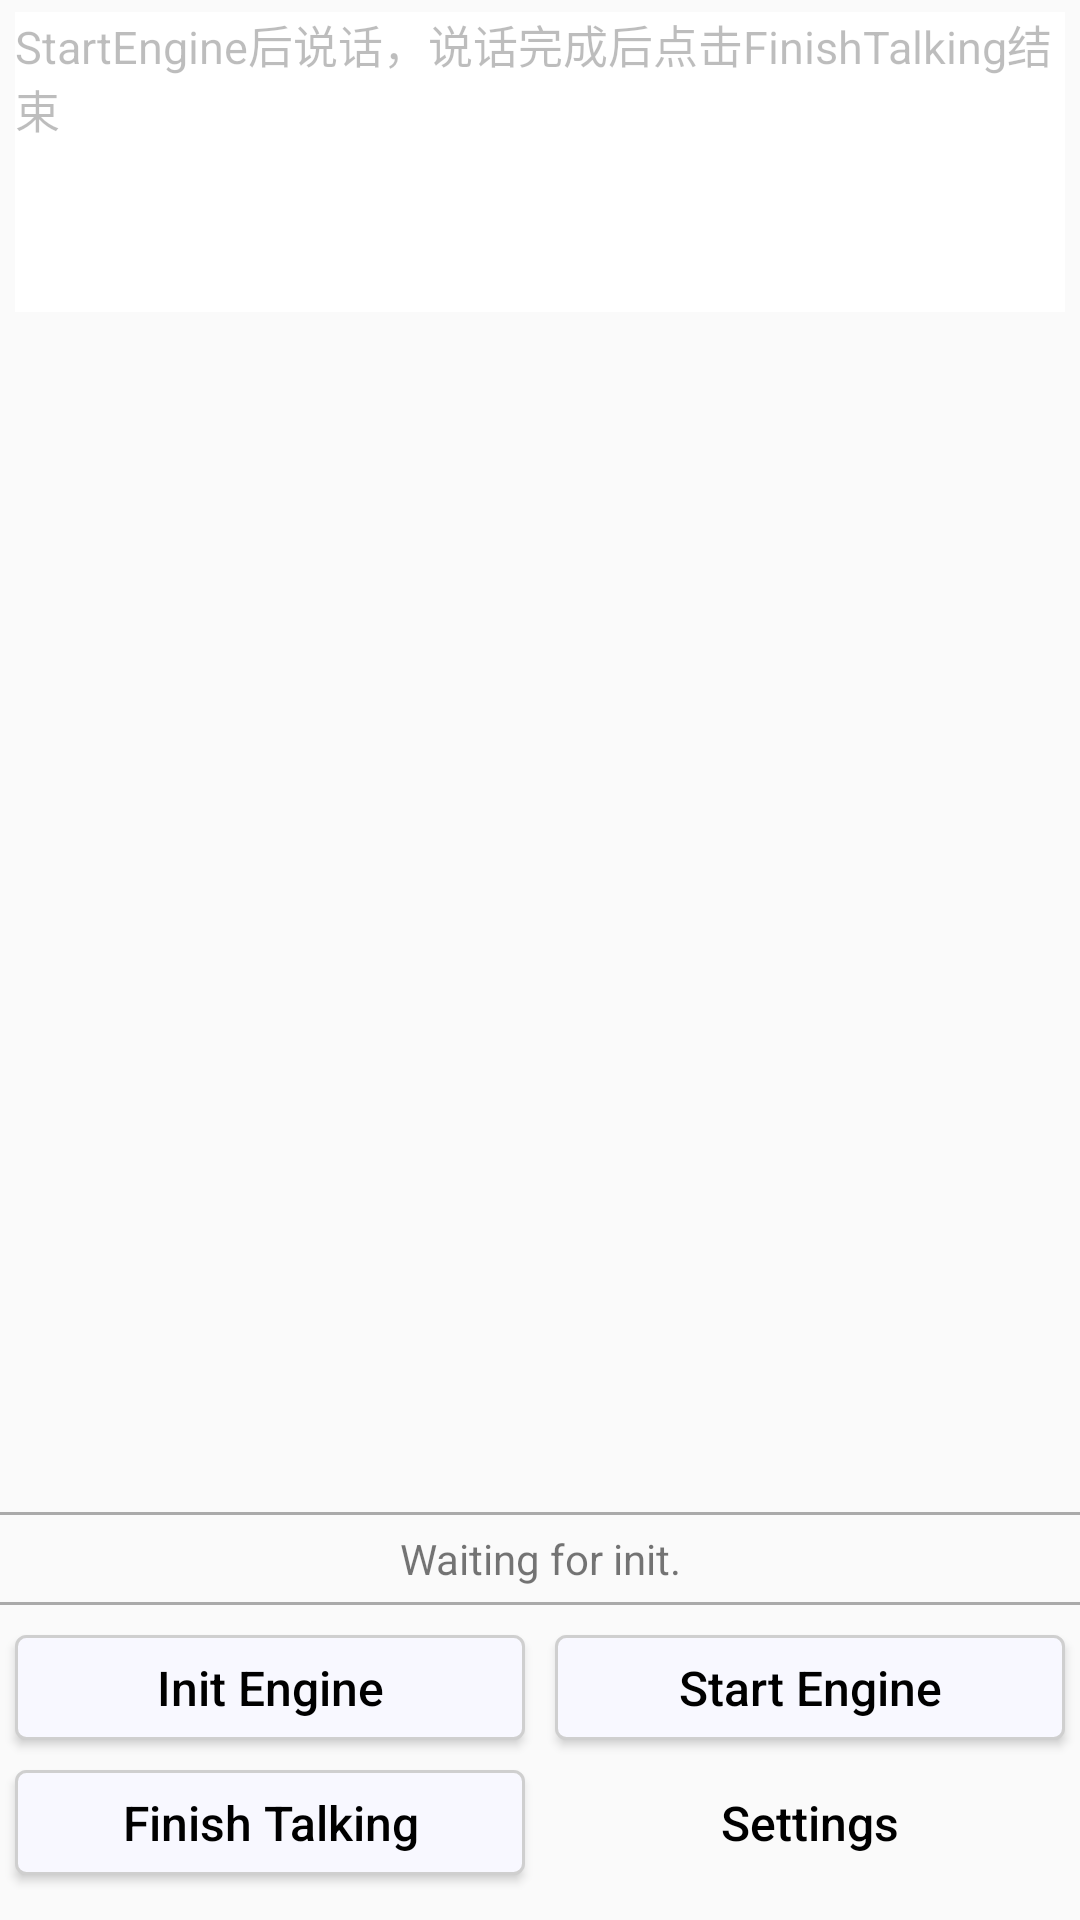

Write the Android layout XML for this screen, with the resource values it uses.
<!-- AndroidManifest.xml: activity theme AppTheme.NoActionBar -->
<!-- res/layout/activity_voiceconv.xml -->
<?xml version="1.0" encoding="utf-8"?>
<LinearLayout
    xmlns:android="http://schemas.android.com/apk/res/android"
    xmlns:tools="http://schemas.android.com/tools"
    android:layout_width="match_parent"
    android:layout_height="match_parent"
    android:orientation="vertical"
    android:padding="0dp">

    <LinearLayout
        android:layout_width="match_parent"
        android:layout_height="wrap_content"
        android:layout_marginTop="2dp"
        android:layout_marginBottom="2dp"
        android:layout_weight="1"
        android:focusable="true"
        android:focusableInTouchMode="true"
        android:gravity="top"
        android:orientation="vertical">

        <EditText
            android:id="@+id/refer_text"
            android:layout_width="match_parent"
            android:layout_height="100dp"
            android:layout_marginLeft="5dp"
            android:layout_marginTop="2dp"
            android:layout_marginRight="5dp"
            android:autofillHints=""
            android:background="@android:color/background_light"
            android:focusable="true"
            android:focusableInTouchMode="true"
            android:gravity="top"
            android:text="@string/voiceconv_input_hint"
            android:inputType="textMultiLine|text"
            android:textSize="15sp"
            tools:targetApi="o"
            android:enabled="false" />

        <TextView
            android:id="@+id/result_text"
            android:layout_width="match_parent"
            android:layout_height="150dp"
            android:layout_marginLeft="5dp"
            android:layout_marginTop="2dp"
            android:layout_marginRight="5dp"
            android:layout_marginBottom="2dp"
            android:gravity="bottom|center"
            android:scrollbars="vertical"
            android:textAppearance="?android:attr/textAppearanceMedium"
            android:textSize="15sp" />
    </LinearLayout>

    <LinearLayout
        android:layout_width="match_parent"
        android:layout_height="wrap_content"
        android:layout_marginTop="2dp"
        android:layout_marginBottom="10dp"
        android:layout_weight="1"
        android:gravity="bottom"
        android:orientation="vertical">

        <View
            android:layout_width="match_parent"
            android:layout_height="1dp"
            android:layout_marginTop="5dp"
            android:layout_marginBottom="5dp"
            android:background="@android:color/darker_gray" />

        <TextView
            android:id="@+id/engine_status"
            style="@android:style/Widget.DeviceDefault.TextView"
            android:layout_width="match_parent"
            android:layout_height="wrap_content"
            android:layout_gravity="center"
            android:gravity="center"
            android:singleLine="true"
            android:text="@string/hint_waiting_init"
            android:textAllCaps="false" />

        <View
            android:layout_width="match_parent"
            android:layout_height="1dp"
            android:layout_marginTop="5dp"
            android:layout_marginBottom="5dp"
            android:background="@android:color/darker_gray" />

        <LinearLayout
            android:layout_width="match_parent"
            android:layout_height="wrap_content"
            android:orientation="horizontal">

            <Button
                android:id="@+id/switch_engine_button"
                android:layout_width="0dp"
                android:layout_height="35dp"
                android:layout_marginLeft="5dp"
                android:layout_marginTop="5dp"
                android:layout_marginRight="5dp"
                android:layout_marginBottom="5dp"
                android:layout_weight="1"
                android:background="@drawable/btn_active_background"
                android:text="@string/init_engine_title"
                android:textAllCaps="false"
                android:textColor="@color/colorBlack"
                android:textSize="16sp"
                tools:ignore="ButtonStyle" />

            <Button
                android:id="@+id/start_button"
                android:layout_width="0dp"
                android:layout_height="35dp"
                android:layout_marginLeft="5dp"
                android:layout_marginTop="5dp"
                android:layout_marginRight="5dp"
                android:layout_marginBottom="5dp"
                android:layout_weight="1"
                android:background="@drawable/btn_active_background"
                android:text="@string/start_engine_title"
                android:textAllCaps="false"
                android:textColor="@color/colorBlack"
                android:textSize="16sp"
                tools:ignore="ButtonStyle" />

        </LinearLayout>

        <LinearLayout
            android:layout_width="match_parent"
            android:layout_height="wrap_content"
            android:orientation="horizontal">

            <Button
                android:id="@+id/finish_talking_btn"
                android:layout_width="0dp"
                android:layout_height="35dp"
                android:layout_marginLeft="5dp"
                android:layout_marginTop="5dp"
                android:layout_marginRight="5dp"
                android:layout_marginBottom="5dp"
                android:layout_weight="1"
                android:background="@drawable/btn_active_background"
                android:text="@string/finish_talking_title"
                android:textAllCaps="false"
                android:textColor="@color/colorBlack"
                android:textSize="16sp"
                tools:ignore="ButtonStyle" />

            <Button
                android:id="@+id/setting_button"
                android:layout_width="0dp"
                android:layout_height="35dp"
                android:layout_marginLeft="5dp"
                android:layout_marginTop="5dp"
                android:layout_marginRight="5dp"
                android:layout_marginBottom="5dp"
                android:layout_weight="1"
                android:background="@drawable/btn_setting_background"
                android:drawableEnd="@mipmap/settings"
                android:drawableRight="@mipmap/settings"
                android:text="@string/config_engine_title"
                android:textAllCaps="false"
                android:textColor="@color/colorBlack"
                android:textSize="16sp"
                tools:ignore="ButtonStyle" />

        </LinearLayout>

    </LinearLayout>

</LinearLayout>
<!-- resources referenced by this layout -->
<resources>
  <color name="colorBlack">#000000</color>
  <!-- drawable btn_active_background (drawable) -->
  <?xml version="1.0" encoding="utf-8"?>
  <shape xmlns:android="http://schemas.android.com/apk/res/android">
      <solid android:color="@color/colorWhite" />
      <corners
          android:bottomLeftRadius="10px"
          android:bottomRightRadius="10px"
          android:topLeftRadius="10px"
          android:topRightRadius="10px" />
  
      <stroke
          android:width="1dp"
          android:color="@color/colorPrimaryDark" />
  </shape>
  <string name="config_engine_title">Settings</string>
  <string name="finish_talking_title">Finish Talking</string>
  <string name="hint_waiting_init">Waiting for init.</string>
  <string name="init_engine_title">Init Engine</string>
  <string name="start_engine_title">Start Engine</string>
  <string name="voiceconv_input_hint">StartEngine后说话，说话完成后点击FinishTalking结束</string>
  <style name="AppTheme.NoActionBar">
          <item name="windowActionBar">false</item>
          <item name="windowNoTitle">true</item>
      </style>
  <color name="colorWhite">#F8F8FF</color>
  <color name="colorPrimaryDark">#CFCFCF</color>
</resources>
